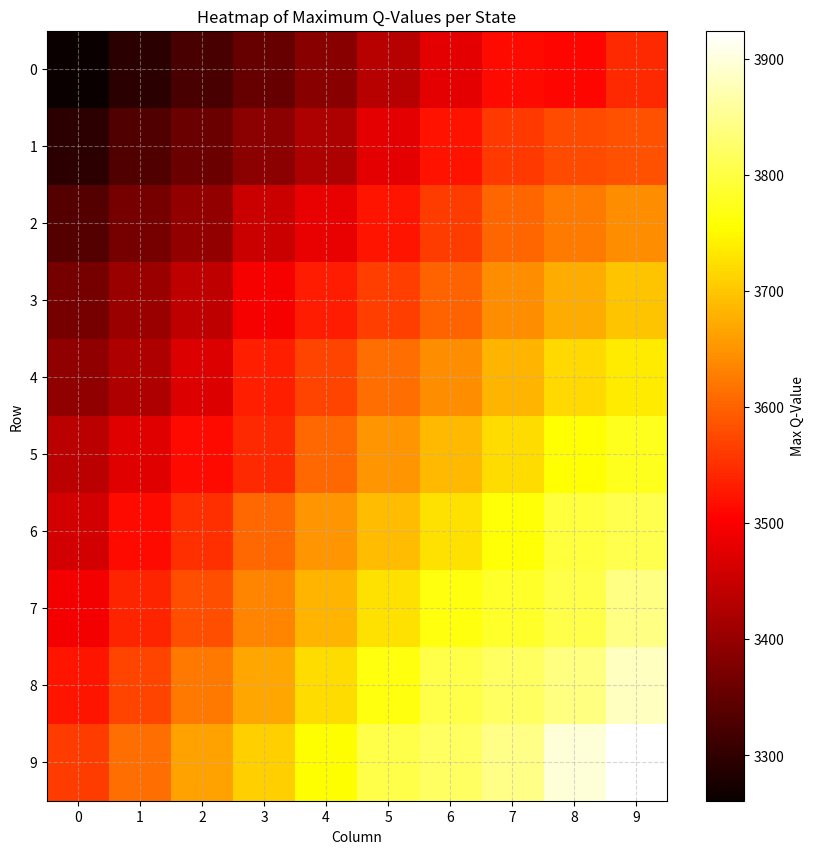
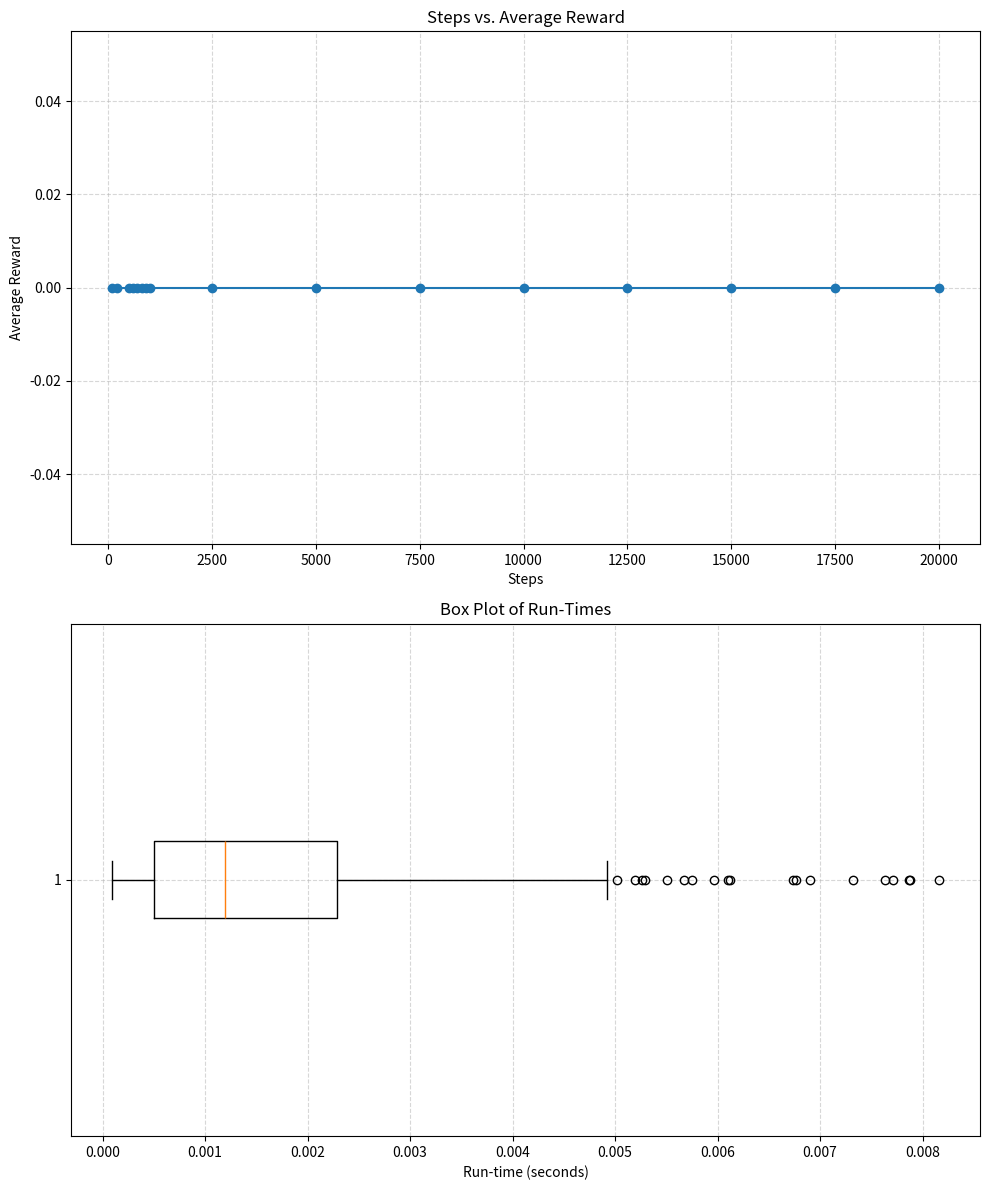

Here is the Python script that generated these plots, in order:
import random 
import numpy as np
from tqdm import tqdm
from enum import Enum
from matplotlib import pyplot as plt
import time

class Actions(Enum):
    UP = 0
    DOWN = 1
    LEFT = 2
    RIGHT = 3

class QLearning:
    def __init__(self, num_states=100, num_actions=4, alpha=0.7, gamma=0.99):
        self.num_states = num_states
        self.num_actions = num_actions
        self.alpha = alpha
        self.gamma = gamma
        self.q_table = np.zeros((num_states, num_actions))

    def state_transition(self, state, action):
        if action == Actions.RIGHT and state % 10 != 0:
            return state + 1
        elif action == Actions.LEFT and (state - 1) % 10 != 0:
            return state - 1
        elif action == Actions.UP and state > 10:
            return state - 10
        elif action == Actions.DOWN and state <= 90:
            return state + 10
        else:
            return state
    
    def choose_random_action(self):
        return random.choice(list(Actions))

    def reward(self, state):
        if state == 100:
            return 100
        else:
            return 0

    def update_q_table(self, state, action, next_state, reward):
        best_next_action = np.argmax(self.q_table[next_state, :])
        self.q_table[state, action.value] = (1 - self.alpha) * self.q_table[state, action.value] + \
            self.alpha * (reward + self.gamma * self.q_table[next_state, best_next_action])

    def find_best_action(self, state):
        return np.argmax(self.q_table[state, :])

    def choose_action(self, state, epsilon=0.1):
        if random.random() < epsilon:
            return random.randint(0, self.num_actions - 1)  # Explore
        else:
            return np.argmax(self.q_table[state, :])  # Exploit
        
    def run(self, starting_state = 1, num_steps = 1000, update = True, random_action = True):
        reward = 0
        state = starting_state
        for _ in (range(num_steps)):
            if random_action:
                action = self.choose_random_action()
            else:
                action = self.choose_action(state)
            reward = self.reward(state)
            next_state = self.state_transition(state, action)
            if update:
                self.update_q_table(state -1, action, next_state -1, reward)
            state = next_state
            if reward == 100:
                break


    def create_heatmap(self):
        print(self.q_table)
        plt.figure(figsize=(10, 10))
        plt.imshow(np.max(self.q_table, axis=1).reshape(10, 10), cmap='hot', origin='upper', aspect='auto')
        plt.colorbar(label='Max Q-Value')
        plt.xlabel('Column')
        plt.ylabel('Row')
        plt.title('Heatmap of Maximum Q-Values per State')
        plt.xticks(np.arange(0, 10))
        plt.yticks(np.arange(0, 10))
        plt.grid(visible=True, linestyle='--', alpha=0.5)
        plt.show()

    def test(self):
        """A test consists of running the system for 1000 steps using the current Q table (without
            changing it) and always choosing the best action at each step. Measure the average
            reward per step in these 1000 steps."""
        state = 1
        reward = 0
        rewards = []
        num_steps = 1000
        for _ in (range(1, num_steps + 1)):
            action = self.choose_action(state)
            reward = self.reward(state)
            rewards.append(reward)
            next_state = self.state_transition(state, action)
            state = next_state
            if reward == 100:
                break

        avg_reward = np.mean(rewards)
        return avg_reward


if __name__ == "__main__":
    q_learning = QLearning()
    stop_points = [100, 200, 500, 600, 700, 800, 900, 1000, 2500,
                    5000, 7500, 10000, 12500, 15000, 17500, 20000]
    num_experiments = 30  # Number of experiments
    avg_rewards = []
    run_times = []  # List to store run-times

    for _ in tqdm(range(num_experiments)):
        rewards_per_experiment = []

        for point in stop_points:
            start_time = time.time()  # Record start time
            q_learning.run(starting_state= 0, num_steps=point)
            end_time = time.time()  # Record end time
            run_time = end_time - start_time  # Calculate run-time
            run_times.append(run_time)

            avg_reward = q_learning.test()
            rewards_per_experiment.append(avg_reward)

        avg_rewards.append(rewards_per_experiment)

    fig = q_learning.create_heatmap()
    # Convert avg_rewards into a NumPy array
    avg_rewards = np.array(avg_rewards)

    # Calculate the mean and standard deviation along the experiments axis
    mean_rewards = np.mean(avg_rewards, axis=0)
    std_dev_rewards = np.std(avg_rewards, axis=0)

    # Create subplots
    fig, (ax1, ax2) = plt.subplots(2, 1, figsize=(10, 12))

    # Plot steps (x-axis) vs. average reward (y-axis) in the first subplot
    ax1.errorbar(stop_points, mean_rewards, yerr=std_dev_rewards, marker='o', linestyle='-')
    ax1.set_xlabel('Steps')
    ax1.set_ylabel('Average Reward')
    ax1.set_title('Steps vs. Average Reward')
    ax1.grid(visible=True, linestyle='--', alpha=0.5)

    # Create a box plot for run-times in the second subplot
    ax2.boxplot(run_times, vert=False)
    ax2.set_xlabel('Run-time (seconds)')
    ax2.set_title('Box Plot of Run-Times')
    ax2.grid(visible=True, linestyle='--', alpha=0.5)

    # Adjust spacing between subplots
    plt.tight_layout()

    # Show the plots
    plt.show()

    # Print average and standard deviation of run-times
    avg_runtime = np.mean(run_times)
    std_dev_runtime = np.std(run_times)
    print(f"Average Run-time: {avg_runtime:.6f} seconds")
    print(f"Standard Deviation of Run-times: {std_dev_runtime:.6f} seconds")
